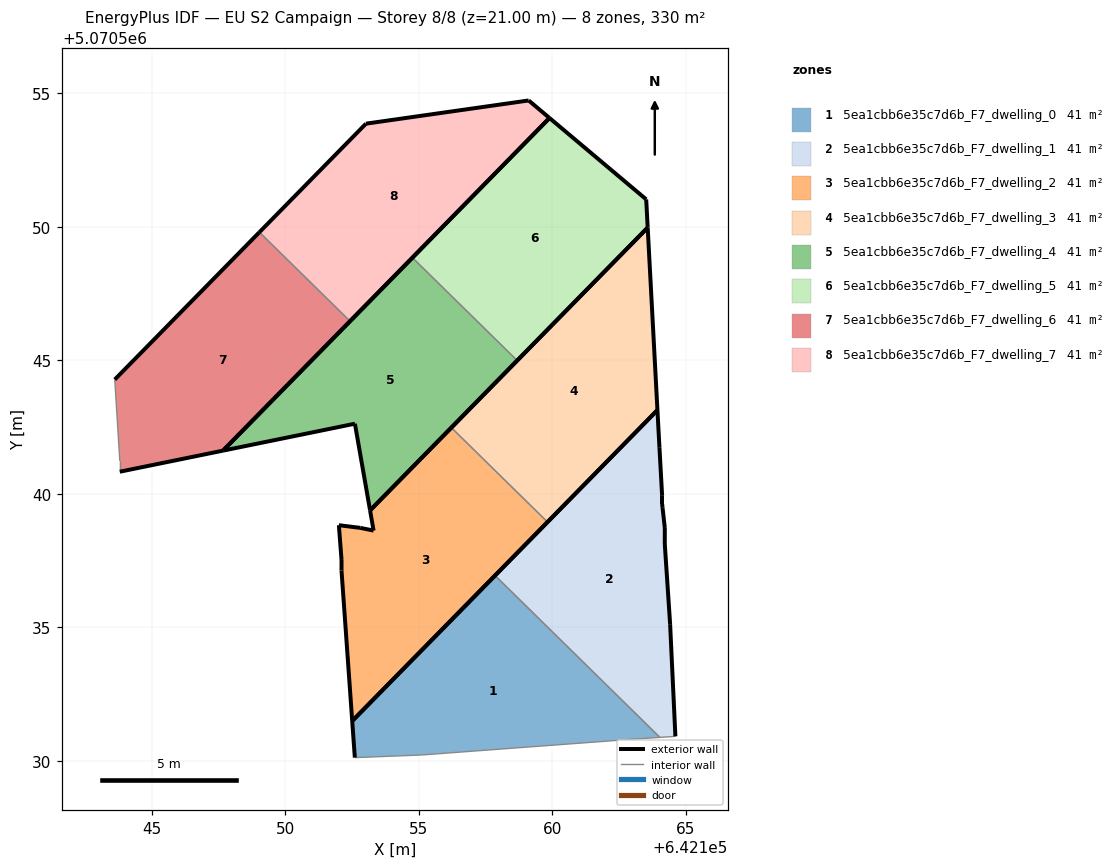
=== STOREY PLAN SPEC (per zone: floor XY polygon, exterior-wall plan segments, windows/doors) ===
zone 1: 5ea1cbb6e35c7d6b_F7_dwelling_0  (41.3 m²)
  floor: (642164.04, 5070530.88) (642157.86, 5070536.94) (642152.51, 5070531.49) (642152.61, 5070530.12) (642155.05, 5070530.21) (642155.11, 5070530.22) (642163.12, 5070530.82)
  exterior wall: (642152.61, 5070530.12) – (642152.51, 5070531.49)  [1.4 m]
  exterior wall: (642152.51, 5070531.49) – (642157.86, 5070536.94)  [7.6 m]
  interior walls: 5
zone 2: 5ea1cbb6e35c7d6b_F7_dwelling_1  (41.3 m²)
  floor: (642164.62, 5070530.92) (642164.42, 5070535.12) (642164.22, 5070538.12) (642164.22, 5070538.72) (642164.14, 5070539.47) (642164.12, 5070539.62) (642164.12, 5070539.92) (642164.02, 5070541.72) (642163.94, 5070543.14) (642157.86, 5070536.94) (642164.04, 5070530.88)
  exterior wall: (642164.22, 5070538.72) – (642164.22, 5070538.12)  [0.6 m]
  exterior wall: (642164.22, 5070538.12) – (642164.42, 5070535.12)  [3.0 m]
  exterior wall: (642164.42, 5070535.12) – (642164.62, 5070530.92)  [4.2 m]
  exterior wall: (642157.86, 5070536.94) – (642163.94, 5070543.14)  [8.7 m]
  exterior wall: (642163.94, 5070543.14) – (642164.02, 5070541.72)  [1.4 m]
  exterior wall: (642164.02, 5070541.72) – (642164.12, 5070539.92)  [1.8 m]
  exterior wall: (642164.12, 5070539.92) – (642164.12, 5070539.62)  [0.3 m]
  exterior wall: (642164.12, 5070539.62) – (642164.14, 5070539.47)  [0.1 m]
  exterior wall: (642164.14, 5070539.47) – (642164.22, 5070538.72)  [0.8 m]
  interior walls: 2
zone 3: 5ea1cbb6e35c7d6b_F7_dwelling_2  (41.3 m²)
  floor: (642152.51, 5070531.49) (642159.83, 5070538.94) (642156.22, 5070542.48) (642153.18, 5070539.38) (642153.31, 5070538.62) (642152.81, 5070538.72) (642152.01, 5070538.83) (642152.11, 5070537.52) (642152.11, 5070537.12)
  exterior wall: (642152.81, 5070538.72) – (642153.31, 5070538.62)  [0.5 m]
  exterior wall: (642153.31, 5070538.62) – (642153.18, 5070539.38)  [0.8 m]
  exterior wall: (642153.18, 5070539.38) – (642156.22, 5070542.48)  [4.3 m]
  exterior wall: (642159.83, 5070538.94) – (642152.51, 5070531.49)  [10.4 m]
  exterior wall: (642152.51, 5070531.49) – (642152.11, 5070537.12)  [5.6 m]
  exterior wall: (642152.11, 5070537.12) – (642152.11, 5070537.52)  [0.4 m]
  exterior wall: (642152.11, 5070537.52) – (642152.01, 5070538.83)  [1.3 m]
  exterior wall: (642152.01, 5070538.83) – (642152.81, 5070538.72)  [0.8 m]
  interior walls: 1
zone 4: 5ea1cbb6e35c7d6b_F7_dwelling_3  (41.3 m²)
  floor: (642159.83, 5070538.94) (642163.94, 5070543.14) (642163.58, 5070549.97) (642156.22, 5070542.48)
  exterior wall: (642163.94, 5070543.14) – (642159.83, 5070538.94)  [5.9 m]
  exterior wall: (642156.22, 5070542.48) – (642163.58, 5070549.97)  [10.5 m]
  exterior wall: (642163.58, 5070549.97) – (642163.94, 5070543.14)  [6.8 m]
  interior walls: 1
zone 5: 5ea1cbb6e35c7d6b_F7_dwelling_4  (41.2 m²)
  floor: (642153.18, 5070539.38) (642158.69, 5070544.99) (642154.77, 5070548.85) (642147.67, 5070541.62) (642152.61, 5070542.63)
  exterior wall: (642158.69, 5070544.99) – (642153.18, 5070539.38)  [7.9 m]
  exterior wall: (642153.18, 5070539.38) – (642152.61, 5070542.63)  [3.3 m]
  exterior wall: (642152.61, 5070542.63) – (642147.67, 5070541.62)  [5.0 m]
  exterior wall: (642147.67, 5070541.62) – (642154.77, 5070548.85)  [10.1 m]
  interior walls: 1
zone 6: 5ea1cbb6e35c7d6b_F7_dwelling_5  (41.2 m²)
  floor: (642158.69, 5070544.99) (642163.58, 5070549.97) (642163.52, 5070551.03) (642159.90, 5070554.08) (642154.77, 5070548.85)
  exterior wall: (642163.52, 5070551.03) – (642163.58, 5070549.97)  [1.1 m]
  exterior wall: (642163.58, 5070549.97) – (642158.69, 5070544.99)  [7.0 m]
  exterior wall: (642154.77, 5070548.85) – (642159.90, 5070554.08)  [7.3 m]
  exterior wall: (642159.90, 5070554.08) – (642163.52, 5070551.03)  [4.7 m]
  interior walls: 1
zone 7: 5ea1cbb6e35c7d6b_F7_dwelling_6  (41.3 m²)
  floor: (642147.67, 5070541.62) (642152.43, 5070546.47) (642149.03, 5070549.80) (642143.61, 5070544.28) (642143.81, 5070541.23) (642143.81, 5070540.83)
  exterior wall: (642143.61, 5070544.28) – (642149.03, 5070549.80)  [7.7 m]
  exterior wall: (642152.43, 5070546.47) – (642147.67, 5070541.62)  [6.8 m]
  exterior wall: (642147.67, 5070541.62) – (642143.81, 5070540.83)  [3.9 m]
  interior walls: 3
zone 8: 5ea1cbb6e35c7d6b_F7_dwelling_7  (41.3 m²)
  floor: (642152.43, 5070546.47) (642159.90, 5070554.08) (642159.12, 5070554.74) (642153.03, 5070553.87) (642149.03, 5070549.80)
  exterior wall: (642159.12, 5070554.74) – (642159.90, 5070554.08)  [1.0 m]
  exterior wall: (642159.90, 5070554.08) – (642152.43, 5070546.47)  [10.7 m]
  exterior wall: (642149.03, 5070549.80) – (642153.03, 5070553.87)  [5.7 m]
  exterior wall: (642153.03, 5070553.87) – (642159.12, 5070554.74)  [6.2 m]
  interior walls: 1

=== DERIVED (storey summary) ===
Building: EU S2 Campaign
Storey: 8 of 8  (floor level z = 21.00 m)
Storey gross floor area: 330.1 m²
Zones on this storey: 8
  - 5ea1cbb6e35c7d6b_F7_dwelling_0: floor 41.3 m²; exterior wall 9.0 m (27.0 m²); WWR 0.0%
  - 5ea1cbb6e35c7d6b_F7_dwelling_1: floor 41.3 m²; exterior wall 20.9 m (62.8 m²); WWR 0.0%
  - 5ea1cbb6e35c7d6b_F7_dwelling_2: floor 41.3 m²; exterior wall 24.2 m (72.7 m²); WWR 0.0%
  - 5ea1cbb6e35c7d6b_F7_dwelling_3: floor 41.3 m²; exterior wall 23.2 m (69.7 m²); WWR 0.0%
  - 5ea1cbb6e35c7d6b_F7_dwelling_4: floor 41.2 m²; exterior wall 26.3 m (79.0 m²); WWR 0.0%
  - 5ea1cbb6e35c7d6b_F7_dwelling_5: floor 41.2 m²; exterior wall 20.1 m (60.3 m²); WWR 0.0%
  - 5ea1cbb6e35c7d6b_F7_dwelling_6: floor 41.3 m²; exterior wall 18.5 m (55.4 m²); WWR 0.0%
  - 5ea1cbb6e35c7d6b_F7_dwelling_7: floor 41.3 m²; exterior wall 23.5 m (70.6 m²); WWR 0.0%
Zone adjacency (shared interzone walls):
  - 5ea1cbb6e35c7d6b_F7_dwelling_0 ↔ 5ea1cbb6e35c7d6b_F7_dwelling_1
  - 5ea1cbb6e35c7d6b_F7_dwelling_2 ↔ 5ea1cbb6e35c7d6b_F7_dwelling_3
  - 5ea1cbb6e35c7d6b_F7_dwelling_4 ↔ 5ea1cbb6e35c7d6b_F7_dwelling_5
  - 5ea1cbb6e35c7d6b_F7_dwelling_6 ↔ 5ea1cbb6e35c7d6b_F7_dwelling_7